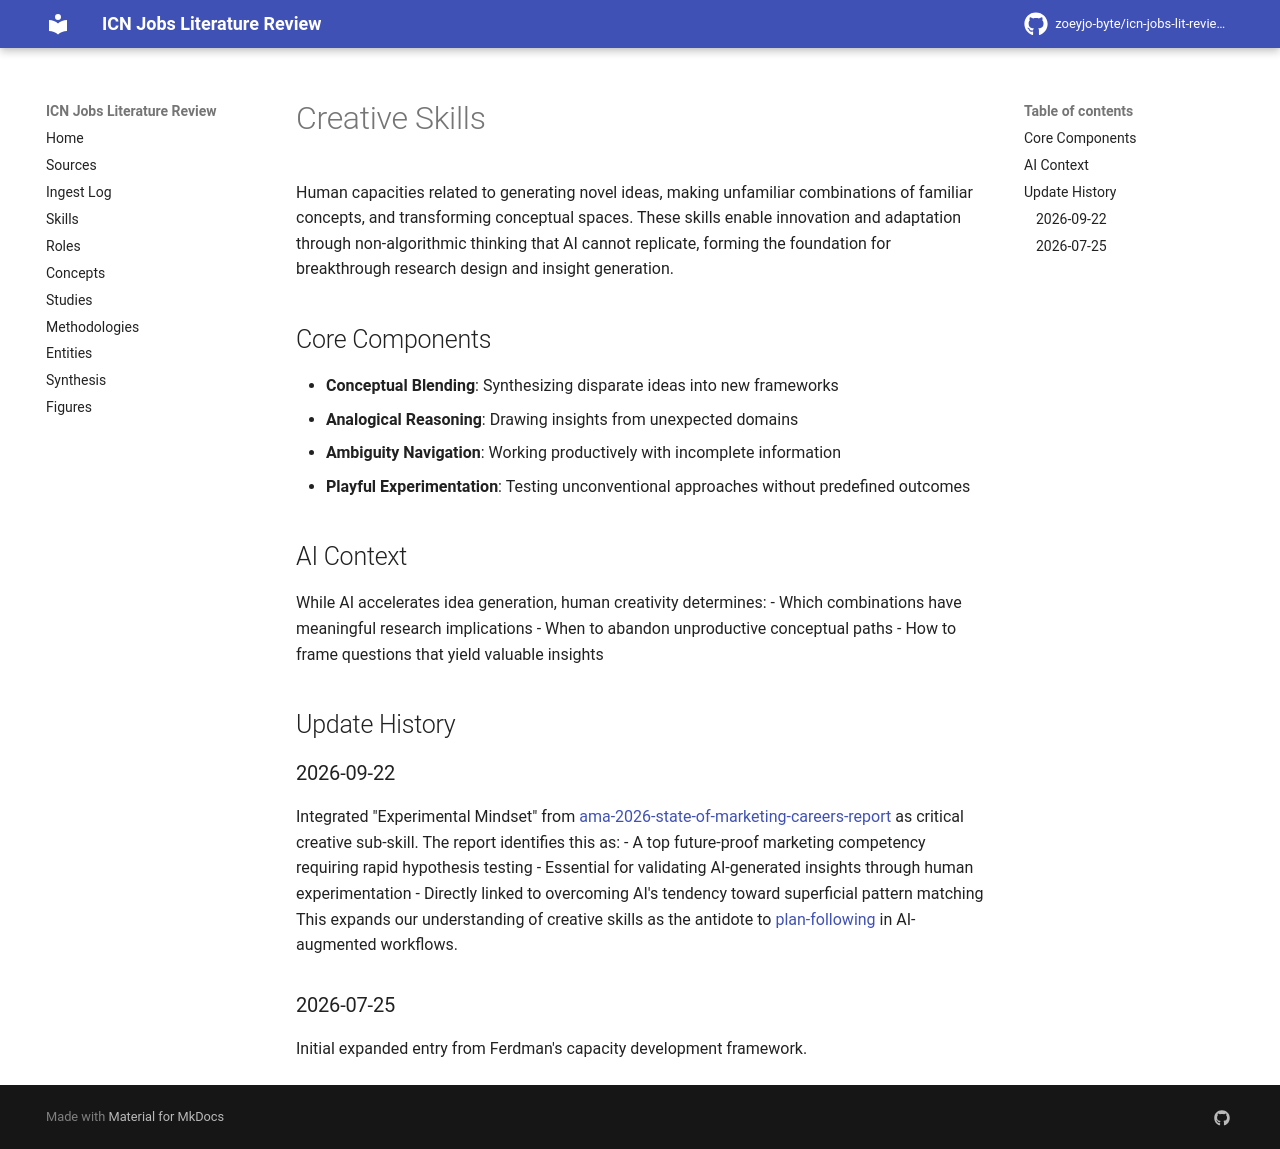

repository: zoeyjo-byte/icn-jobs-lit-review · page: skills/creative-skills/index.html · generator: mkdocs

# Creative Skills

Human capacities related to generating novel ideas, making unfamiliar combinations of familiar concepts, and transforming conceptual spaces. These skills enable innovation and adaptation through non-algorithmic thinking that AI cannot replicate, forming the foundation for breakthrough research design and insight generation.

## Core Components
- **Conceptual Blending**: Synthesizing disparate ideas into new frameworks
- **Analogical Reasoning**: Drawing insights from unexpected domains
- **Ambiguity Navigation**: Working productively with incomplete information
- **Playful Experimentation**: Testing unconventional approaches without predefined outcomes

## AI Context
While AI accelerates idea generation, human creativity determines:
- Which combinations have meaningful research implications
- When to abandon unproductive conceptual paths
- How to frame questions that yield valuable insights

## Update History
### 2026-09-22
Integrated "Experimental Mindset" from [[ama-2026-state-of-marketing-careers-report]] as critical creative sub-skill. The report identifies this as:
- A top future-proof marketing competency requiring rapid hypothesis testing
- Essential for validating AI-generated insights through human experimentation
- Directly linked to overcoming AI's tendency toward superficial pattern matching
This expands our understanding of creative skills as the antidote to [[plan-following]] in AI-augmented workflows.

### 2026-07-25
Initial expanded entry from Ferdman's capacity development framework.
